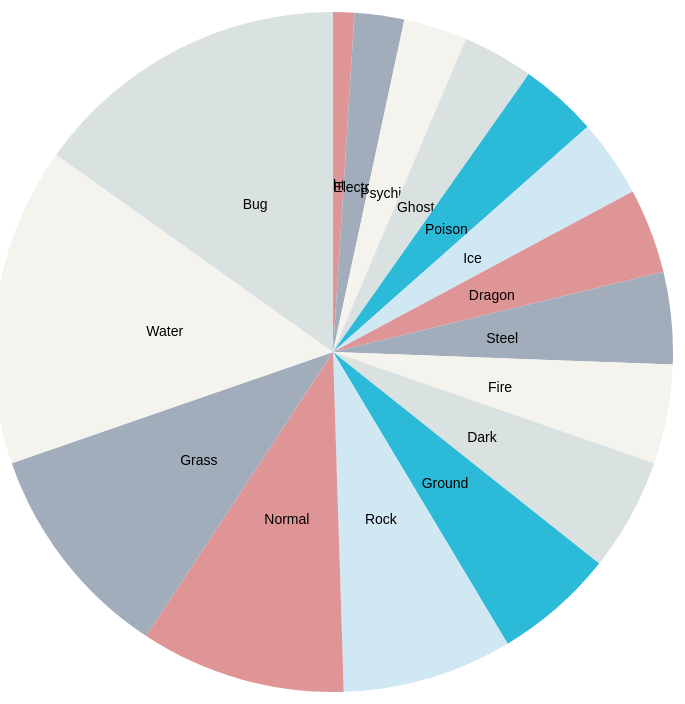
D3 v3 page, settled after 480 driven frames (8 s of simulated time); the page loaded 1 data file(s).


var w = 1160,
    h = 700,
    radius = Math.min(w, h) / 2;

var color = d3.scale.ordinal()
    .range(["#DF9496","#A2ADBC","#F4F3EE", "#D9E2E1", "#2BBBD8","#D0E8F4"]);

	//.range(["#3366CC","#F5F6CE","#F2F2F2","#00BFFF","#3366CC","#FF3300", "#CCFF33"]);

	
var arc = d3.svg.arc()
    .outerRadius(radius - 10)
    .innerRadius(0);
//.innerRadius(150);

var pie = d3.layout.pie()
    .sort(null)
    .value(function(d) { return d.amount; });

var svg = d3.select("body").append("svg")
    .attr("width", w)
    .attr("height", h)
  .append("g")
    .attr("transform", "translate(" + w / 2 + "," + h / 2 + ")");

d3.csv("sumPokemon.csv", function (error, data) {

  data.forEach(function(d) {
    d.amount = +d.amount;
  });

  var g = svg.selectAll(".arc")
      .data(pie(data))
    .enter().append("g")
      //.attr("class", "arc");

  g.append("path")
      .attr("d", arc)
      .style("fill", function(d) { return color(d.data.type); });

  g.append("text")
      .attr("transform", function(d) { return "translate(" + arc.centroid(d) + ")"; })
      .attr("dy", ".60em")
      .style("text-anchor", "middle")
      .text(function(d) { return d.data.type; });

});



### data: sumPokemon.csv, 157 bytes — head not shown